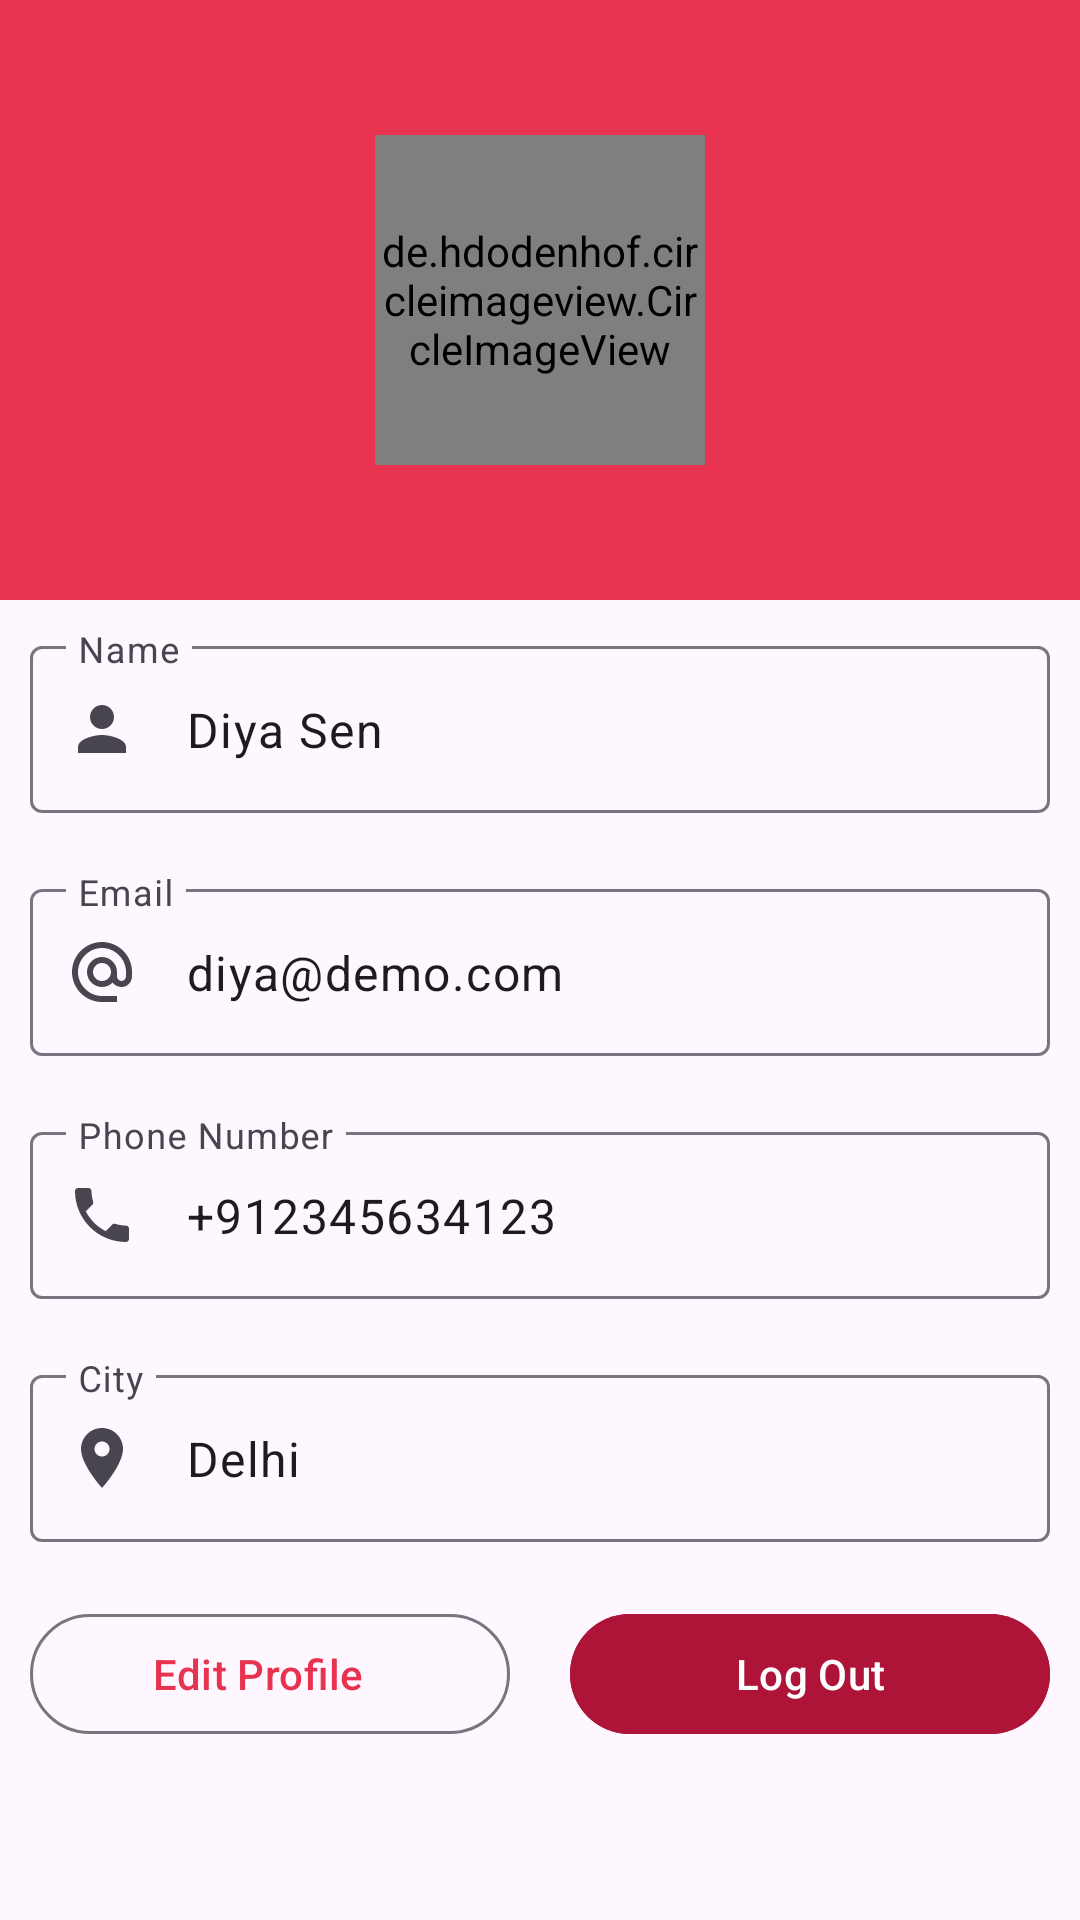

Here is an Android app screen rendered from its layout file. Give the layout XML and the strings, colors and styles it references.
<!-- AndroidManifest.xml: application theme Theme.FunDate -->
<!-- res/layout/fragment_profile.xml -->
<?xml version="1.0" encoding="utf-8"?>
<LinearLayout xmlns:android="http://schemas.android.com/apk/res/android"
    xmlns:app="http://schemas.android.com/apk/res-auto"
    xmlns:tools="http://schemas.android.com/tools"
    android:layout_width="match_parent"
    android:layout_height="match_parent"
    android:orientation="vertical"
    tools:context=".ui.ProfileFragment">

    <RelativeLayout
        android:layout_width="match_parent"
        android:layout_height="200dp"
        android:background="@color/colorPrimary">

        <de.hdodenhof.circleimageview.CircleImageView
            android:id="@+id/userImage"
            android:layout_width="110dp"
            android:layout_height="110dp"
            android:layout_centerInParent="true"
            android:scaleType="centerCrop"
            android:src="@drawable/img_date_girl" />
    </RelativeLayout>

    <com.google.android.material.textfield.TextInputLayout
        android:layout_width="match_parent"
        android:layout_height="wrap_content"
        android:layout_margin="10dp"
        android:clickable="false"
        app:startIconDrawable="@drawable/baseline_person_24">

        <com.google.android.material.textfield.TextInputEditText
            android:id="@+id/name"
            android:layout_width="match_parent"
            android:layout_height="wrap_content"
            android:clickable="false"
            android:editable="false"
            android:hint="Name"
            android:text="Diya Sen" />
    </com.google.android.material.textfield.TextInputLayout>

    <com.google.android.material.textfield.TextInputLayout
        android:layout_width="match_parent"
        android:layout_height="wrap_content"
        android:layout_margin="10dp"
        android:clickable="false"
        app:startIconDrawable="@drawable/baseline_alternate_email_24">

        <com.google.android.material.textfield.TextInputEditText
            android:id="@+id/email"
            android:layout_width="match_parent"
            android:layout_height="wrap_content"
            android:clickable="false"
            android:editable="false"
            android:hint="Email"
            android:text="diya@demo.com" />
    </com.google.android.material.textfield.TextInputLayout>

    <com.google.android.material.textfield.TextInputLayout
        android:layout_width="match_parent"
        android:layout_height="wrap_content"
        android:layout_margin="10dp"
        android:clickable="false"
        app:startIconDrawable="@drawable/baseline_local_phone_24">

        <com.google.android.material.textfield.TextInputEditText
            android:id="@+id/phone"
            android:layout_width="match_parent"
            android:layout_height="wrap_content"
            android:clickable="false"
            android:editable="false"
            android:hint="Phone Number"
            android:text="+912345634123" />
    </com.google.android.material.textfield.TextInputLayout>

    <com.google.android.material.textfield.TextInputLayout
        android:layout_width="match_parent"
        android:layout_height="wrap_content"
        android:layout_margin="10dp"
        android:clickable="false"
        app:startIconDrawable="@drawable/baseline_location_on_24">

        <com.google.android.material.textfield.TextInputEditText
            android:id="@+id/city"
            android:layout_width="match_parent"
            android:layout_height="wrap_content"
            android:clickable="false"
            android:editable="false"
            android:hint="City"
            android:text="Delhi" />
    </com.google.android.material.textfield.TextInputLayout>

    <LinearLayout
        android:layout_width="match_parent"
        android:layout_height="wrap_content"
        android:layout_marginHorizontal="10dp"
        android:layout_marginTop="10dp"
        android:orientation="horizontal"
        android:weightSum="2">

        <com.google.android.material.button.MaterialButton
            android:id="@+id/editProfile"
            style="@style/Widget.Material3.Button.OutlinedButton.Icon"
            android:layout_width="0dp"
            android:layout_height="wrap_content"
            android:layout_marginEnd="10dp"
            android:layout_weight="1"
            android:text="Edit Profile"
            android:textAllCaps="false" />

        <com.google.android.material.button.MaterialButton
            android:id="@+id/logOut"
            android:layout_width="0dp"
            android:layout_height="wrap_content"
            android:layout_marginStart="10dp"
            android:layout_weight="1"
            android:backgroundTint="@color/colorSecondary"
            android:text="Log Out"
            android:textAllCaps="false" />
    </LinearLayout>


</LinearLayout>
<!-- resources referenced by this layout -->
<resources>
  <color name="colorPrimary">#E83350</color>
  <color name="colorSecondary">#AE1438</color>
  <!-- drawable baseline_alternate_email_24 (drawable) -->
  <vector android:height="24dp" android:tint="#E83350"
      android:viewportHeight="24" android:viewportWidth="24"
      android:width="24dp" xmlns:android="http://schemas.android.com/apk/res/android">
      <path android:fillColor="@android:color/white" android:pathData="M12,2C6.48,2 2,6.48 2,12s4.48,10 10,10h5v-2h-5c-4.34,0 -8,-3.66 -8,-8s3.66,-8 8,-8 8,3.66 8,8v1.43c0,0.79 -0.71,1.57 -1.5,1.57s-1.5,-0.78 -1.5,-1.57L17,12c0,-2.76 -2.24,-5 -5,-5s-5,2.24 -5,5 2.24,5 5,5c1.38,0 2.64,-0.56 3.54,-1.47 0.65,0.89 1.77,1.47 2.96,1.47 1.97,0 3.5,-1.6 3.5,-3.57L22,12c0,-5.52 -4.48,-10 -10,-10zM12,15c-1.66,0 -3,-1.34 -3,-3s1.34,-3 3,-3 3,1.34 3,3 -1.34,3 -3,3z"/>
  </vector>
  <!-- drawable baseline_local_phone_24 (drawable) -->
  <vector android:height="24dp" android:tint="#E83350"
      android:viewportHeight="24" android:viewportWidth="24"
      android:width="24dp" xmlns:android="http://schemas.android.com/apk/res/android">
      <path android:fillColor="@android:color/white" android:pathData="M6.62,10.79c1.44,2.83 3.76,5.14 6.59,6.59l2.2,-2.2c0.27,-0.27 0.67,-0.36 1.02,-0.24 1.12,0.37 2.33,0.57 3.57,0.57 0.55,0 1,0.45 1,1V20c0,0.55 -0.45,1 -1,1 -9.39,0 -17,-7.61 -17,-17 0,-0.55 0.45,-1 1,-1h3.5c0.55,0 1,0.45 1,1 0,1.25 0.2,2.45 0.57,3.57 0.11,0.35 0.03,0.74 -0.25,1.02l-2.2,2.2z"/>
  </vector>
  <!-- drawable baseline_location_on_24 (drawable) -->
  <vector android:height="24dp" android:tint="#E83350"
      android:viewportHeight="24" android:viewportWidth="24"
      android:width="24dp" xmlns:android="http://schemas.android.com/apk/res/android">
      <path android:fillColor="@android:color/white" android:pathData="M12,2C8.13,2 5,5.13 5,9c0,5.25 7,13 7,13s7,-7.75 7,-13c0,-3.87 -3.13,-7 -7,-7zM12,11.5c-1.38,0 -2.5,-1.12 -2.5,-2.5s1.12,-2.5 2.5,-2.5 2.5,1.12 2.5,2.5 -1.12,2.5 -2.5,2.5z"/>
  </vector>
  <!-- drawable baseline_person_24 (drawable) -->
  <vector android:height="24dp" android:tint="#E83350"
      android:viewportHeight="24" android:viewportWidth="24"
      android:width="24dp" xmlns:android="http://schemas.android.com/apk/res/android">
      <path android:fillColor="@android:color/white" android:pathData="M12,12c2.21,0 4,-1.79 4,-4s-1.79,-4 -4,-4 -4,1.79 -4,4 1.79,4 4,4zM12,14c-2.67,0 -8,1.34 -8,4v2h16v-2c0,-2.66 -5.33,-4 -8,-4z"/>
  </vector>
  <style name="Theme.FunDate" parent="Base.Theme.FunDate" />
  <style name="Base.Theme.FunDate" parent="Theme.Material3.DayNight.NoActionBar">
          
          <item name="colorPrimary">@color/colorPrimary</item>
          <item name="colorSecondary">@color/colorSecondary</item>
          <item name="android:windowIsTranslucent">true</item>
  
      </style>
</resources>
